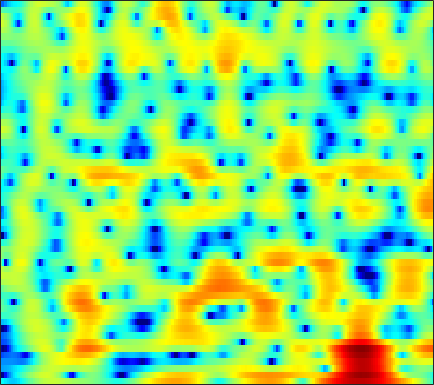

The table this chart was drawn from, first rows:
-4.4658, -5.1303, -5.9405, -6.6307, -7.0196, -7.2922, -7.2068, -6.903, -6.2303, -5.3447, -4.3548, -3.5953, -2.6081, -1.69, -1.0457, -0.25807, 0.44247, 0.90922, 1.4516, 1.9047, 2.2662, 2.4768, 2.6746, 2.7801
-24.5, -19.86, -14.69, -11.46, -9.69, -7.812, -6.284, -5.289, -4.097, -3.013, -2.014, -1.314, -0.446, 0.3488, 0.8948, 1.549, 2.115, 2.478, 2.872, 3.154, 3.312, 3.341, 3.249, 2.988
-8.745, -8.744, -8.546, -8.173, -7.811, -7.251, -6.64, -6.156, -5.485, -4.784, -4.048, -3.478, -2.7, -1.913, -1.33, -0.5706, 0.1484, 0.6521, 1.264, 1.799, 2.247, 2.518, 2.791, 2.963
-9.59, -9.575, -9.554, -9.562, -9.588, -9.672, -9.826, -9.986, -10.22, -10.38, -10.29, -9.918, -8.939, -7.542, -6.357, -4.751, -3.224, -2.173, -0.9128, 0.1882, 1.136, 1.754, 2.464, 3.061
-12.66, -12.16, -11.59, -11.13, -10.85, -10.62, -10.65, -10.88, -11.59, -12.91, -14.92, -16.39, -15.66, -11.95, -9.21, -6.206, -3.829, -2.37, -0.7824, 0.4791, 1.469, 2.063, 2.688, 3.163
-18.86, -20.62, -18.94, -14.96, -12.39, -9.731, -7.744, -6.571, -5.264, -4.191, -3.244, -2.562, -1.627, -0.6253, 0.1507, 1.142, 2.054, 2.658, 3.314, 3.765, 3.973, 3.947, 3.638, 2.974
-12.28, -12.39, -11.95, -10.84, -9.701, -8, -6.306, -5.139, -3.71, -2.429, -1.275, -0.4951, 0.4416, 1.263, 1.8, 2.406, 2.898, 3.186, 3.43, 3.49, 3.344, 3.084, 2.522, 1.701
-11.38, -11.3, -10.71, -9.667, -8.702, -7.303, -5.864, -4.796, -3.44, -2.204, -1.096, -0.3527, 0.5174, 1.245, 1.692, 2.168, 2.514, 2.682, 2.771, 2.709, 2.505, 2.27, 1.866, 1.389
-24.67, -32.46, -18.31, -12.77, -9.987, -7.158, -4.984, -3.624, -2.069, -0.7569, 0.3413, 1.039, 1.821, 2.448, 2.817, 3.182, 3.385, 3.422, 3.335, 3.104, 2.727, 2.345, 1.688, 0.8469
-7.686, -7.631, -7.052, -6.021, -5.107, -3.826, -2.562, -1.669, -0.5817, 0.3833, 1.224, 1.764, 2.358, 2.808, 3.047, 3.244, 3.279, 3.203, 2.986, 2.634, 2.135, 1.658, 0.8754, -0.0933
-2.895, -2.974, -2.942, -2.712, -2.443, -2.014, -1.475, -1.001, -0.3189, 0.3596, 1.006, 1.447, 1.938, 2.281, 2.425, 2.463, 2.33, 2.131, 1.729, 1.148, 0.4265, -0.1513, -0.8874, -1.488
-0.8703, -1.3, -1.932, -2.592, -3.011, -3.298, -3.078, -2.546, -1.498, -0.314, 0.7898, 1.492, 2.238, 2.734, 2.933, 2.945, 2.673, 2.284, 1.456, 0.253, -1.35, -2.872, -5.335, -7.77
-1.345, -1.938, -3.269, -5.563, -8.231, -15.03, -23.89, -11.96, -5.915, -2.487, -0.2361, 0.9375, 1.994, 2.596, 2.821, 2.835, 2.539, 2.093, 1.259, 0.2142, -1.127, -2.395, -4.324, -5.863
-3.107, -2.722, -2.584, -2.784, -3.057, -3.339, -3.176, -2.669, -1.664, -0.5986, 0.2973, 0.8129, 1.235, 1.344, 1.219, 0.8322, 0.2243, -0.3436, -1.115, -1.872, -2.486, -2.727, -2.679, -2.229
-1.396, -0.6612, 0.1082, 0.6799, 0.9369, 1.187, 1.421, 1.576, 1.76, 1.889, 1.867, 1.746, 1.42, 0.8645, 0.234, -0.9086, -2.414, -3.821, -6.22, -9.189, -11.24, -10.68, -8.117, -5.524
1.601, 1.869, 2.163, 2.373, 2.513, 2.666, 2.741, 2.737, 2.644, 2.438, 2.108, 1.741, 1.073, 0.1946, -0.6128, -1.947, -3.633, -5.141, -7.444, -9.903, -11.75, -11.32, -9.101, -6.814
2.915, 2.798, 2.683, 2.618, 2.651, 2.73, 2.775, 2.778, 2.69, 2.443, 2.052, 1.633, 0.8925, -0.03671, -0.8106, -1.947, -3.136, -3.977, -4.858, -5.593, -5.902, -5.767, -5.365, -4.843
2.62, 1.792, 1.113, 1.097, 1.436, 2.098, 2.759, 3.164, 3.492, 3.515, 3.214, 2.786, 1.943, 0.7294, -0.397, -2.127, -4.042, -5.391, -6.659, -6.778, -5.899, -5.118, -4.202, -3.392
-0.6686, -4.886, -17.16, -9.048, -3.668, 0.1279, 2.399, 3.487, 4.365, 4.752, 4.653, 4.294, 3.434, 2.059, 0.6204, -1.958, -5.716, -10.01, -17.73, -12.73, -7.443, -5.306, -3.455, -2.193
0.9112, -0.1876, -1.08, -0.9158, -0.3269, 0.7552, 1.854, 2.531, 3.158, 3.485, 3.511, 3.31, 2.752, 1.919, 1.091, -0.221, -1.611, -2.608, -3.681, -4.125, -4.219, -4.269, -4.162, -4.114
0.7415, 0.386, 0.2205, 0.4002, 0.6778, 1.226, 1.818, 2.235, 2.72, 3.022, 3.152, 3.113, 2.868, 2.447, 2.015, 1.293, 0.4721, -0.203, -1.161, -2.156, -3.397, -4.392, -5.999, -8.136
-3.726, -3.775, -3.167, -2.137, -1.213, 0.01477, 1.065, 1.738, 2.49, 3.041, 3.371, 3.496, 3.501, 3.299, 3.045, 2.564, 1.91, 1.335, 0.4159, -0.7517, -2.044, -3.195, -5.155, -7.458
-22.8, -21.98, -11.22, -6.649, -4.298, -2.003, -0.3005, 0.7253, 1.765, 2.542, 3.062, 3.303, 3.455, 3.397, 3.235, 2.882, 2.355, 1.865, 1.098, 0.2117, -0.7418, -1.559, -2.573, -3.497
-7.682, -7.394, -6.348, -4.72, -3.373, -1.768, -0.3384, 0.5761, 1.583, 2.328, 2.866, 3.121, 3.259, 3.234, 3.083, 2.734, 2.257, 1.793, 1.091, 0.3117, -0.6509, -1.327, -2.279, -3.219
-5.247, -4.922, -4.13, -2.963, -1.959, -0.682, 0.571, 1.358, 2.256, 2.925, 3.355, 3.533, 3.551, 3.387, 3.143, 2.67, 2.084, 1.572, 0.8008, -0.09062, -1.084, -1.901, -3.341, -5.077
-10.42, -9.517, -6.721, -3.792, -2.11, -0.1806, 1.35, 2.243, 3.137, 3.741, 4.016, 4.024, 3.821, 3.297, 2.772, 1.901, 0.9091, 0.2013, -0.6686, -1.355, -1.845, -2.43, -3.229, -4.531
-11.13, -9.799, -6.342, -3.332, -1.589, 0.3929, 1.8, 2.636, 3.44, 3.854, 3.95, 3.773, 3.205, 2.193, 1.088, -0.8819, -3.528, -5.795, -7.91, -7.027, -5.196, -3.926, -2.719, -2.104
-3.847, -3.57, -2.63, -1.572, -0.7074, 0.4028, 1.354, 1.95, 2.545, 2.884, 2.933, 2.763, 2.157, 1.184, 0.07249, -1.903, -4.695, -7.227, -9.704, -8.02, -5.536, -3.721, -2.119, -0.9639
-4.238, -3.655, -2.907, -2.26, -1.646, -0.9185, -0.1371, 0.4211, 1.022, 1.552, 1.842, 1.934, 1.795, 1.445, 1.022, 0.3267, -0.4171, -0.9235, -1.33, -1.384, -1.264, -0.8791, -0.5237, -0.06418
-5.42, -4.963, -4.757, -4.636, -4.285, -3.678, -2.629, -1.76, -0.599, 0.4189, 1.226, 1.663, 2.117, 2.273, 2.312, 2.148, 1.921, 1.669, 1.346, 0.9152, 0.6955, 0.4396, 0.206, 0.09929
-4.147, -5.248, -7.345, -10.39, -13.32, -11.86, -7.293, -4.734, -1.982, -0.1248, 1.274, 2.054, 2.81, 3.312, 3.513, 3.608, 3.44, 3.185, 2.591, 1.821, 0.8004, -0.1333, -1.159, -1.987
-1.398, -2.651, -4.335, -6.615, -7.483, -7.146, -5.121, -3.415, -1.602, -0.09133, 1.032, 1.789, 2.486, 3.127, 3.44, 3.75, 3.75, 3.56, 2.902, 1.814, -0.261, -2.249, -7.308, -18.68
-0.7598, -1.131, -1.693, -2.096, -2.39, -2.52, -2.558, -2.459, -2.471, -2.469, -2.452, -2.229, -1.58, -0.6071, 0.2081, 1.163, 1.864, 2.16, 2.228, 1.768, 1.023, 0.1465, -0.9919, -1.84
-3.289, -2.827, -2.692, -2.411, -2.542, -2.709, -3.269, -3.946, -5.27, -7.571, -11.25, -15.04, -12.84, -7.704, -4.804, -2.156, -0.2976, 0.6246, 1.512, 1.955, 2.266, 2.203, 2.282, 2.259
-7.353, -5.866, -4.303, -3.53, -3.116, -3.101, -3.378, -3.957, -4.945, -6.46, -8.022, -8.921, -8.151, -6.02, -4.267, -2.189, -0.5544, 0.4394, 1.409, 2.186, 2.596, 2.901, 3.037, 3.172
-6.165, -4.953, -3.688, -3.01, -2.627, -2.49, -2.578, -2.711, -3.073, -3.331, -3.449, -3.418, -2.968, -2.273, -1.561, -0.6081, 0.3418, 0.9763, 1.698, 2.251, 2.566, 2.782, 2.833, 2.785
-1.93, -1.621, -1.346, -1.155, -1.241, -1.382, -1.742, -2.008, -2.429, -2.684, -2.761, -2.52, -2.093, -1.351, -0.7514, 0.1266, 0.9221, 1.429, 1.976, 2.261, 2.468, 2.366, 2.251, 1.893
1.473, 1.411, 1.22, 0.9083, 0.5049, -0.2424, -1.223, -2.236, -3.631, -5.128, -5.902, -5.599, -4.189, -2.373, -1.107, 0.3582, 1.464, 2.09, 2.586, 2.762, 2.602, 2.232, 1.484, 0.533
3.219, 3.102, 2.812, 2.207, 1.685, 0.5797, -0.914, -2.448, -5.29, -10.08, -20.37, -15.38, -7.647, -3.435, -1.25, 0.7685, 2.185, 2.87, 3.379, 3.46, 2.906, 2.271, 0.6334, -1.882
1.657, 1.625, 1.447, 0.9616, 0.5084, -0.2926, -1.36, -2.188, -3.388, -4.421, -4.835, -4.477, -3.39, -1.826, -0.6545, 0.7462, 1.885, 2.466, 2.961, 3.036, 2.65, 2.11, 0.9564, -0.7406
-1.391, -1.224, -1.217, -1.325, -1.685, -2.202, -2.99, -3.587, -4.38, -4.84, -4.702, -4.329, -3.214, -1.901, -0.8826, 0.4081, 1.469, 2.117, 2.7, 2.941, 2.964, 2.686, 2.229, 1.608
-4.663, -4.023, -3.454, -3.203, -3.284, -3.918, -4.964, -6.236, -8.588, -11.28, -11.88, -9.603, -6.053, -3.16, -1.393, 0.4549, 1.845, 2.653, 3.387, 3.824, 3.956, 3.9, 3.558, 3.052
-8.087, -6.464, -5.056, -4.368, -4.073, -4.275, -5.05, -6.031, -8.025, -10.4, -10.66, -8.688, -5.174, -2.309, -0.6303, 1.187, 2.55, 3.292, 4.026, 4.459, 4.547, 4.493, 4.123, 3.435
-8.86, -7.58, -6.138, -5.114, -4.611, -4.087, -3.897, -3.877, -3.809, -3.653, -3.184, -2.54, -1.48, -0.2926, 0.5885, 1.638, 2.515, 3.043, 3.561, 3.838, 3.909, 3.763, 3.41, 2.768
-8.745, -7.824, -6.542, -5.41, -4.763, -3.979, -3.312, -2.889, -2.365, -1.837, -1.288, -0.8205, -0.2095, 0.4402, 0.9275, 1.514, 2.037, 2.384, 2.715, 2.909, 2.978, 2.882, 2.599, 2.157
-8.7, -7.529, -6.317, -5.226, -4.481, -3.663, -2.873, -2.339, -1.716, -1.123, -0.5835, -0.2589, 0.177, 0.5546, 0.8036, 1.151, 1.49, 1.732, 2.051, 2.331, 2.476, 2.547, 2.432, 2.126
-7.367, -6.399, -5.428, -4.623, -4.005, -3.254, -2.501, -1.905, -1.14, -0.5052, -0.02504, 0.2148, 0.3731, 0.3452, 0.2635, 0.2016, 0.3187, 0.5847, 1.193, 1.906, 2.52, 2.87, 3.113, 3
-5.23, -4.987, -4.872, -5.112, -5.269, -4.93, -3.958, -2.871, -1.429, -0.2886, 0.3991, 0.6242, 0.3446, -0.5679, -1.711, -3.894, -5.574, -4.784, -1.978, 0.6763, 2.652, 3.587, 4.404, 4.682
-4.979, -5.534, -6.96, -9.876, -14.41, -25.82, -12.52, -7.917, -4.325, -2.155, -0.9437, -0.5449, -0.707, -1.65, -2.928, -5.586, -8.109, -7.192, -3.454, -0.3408, 1.857, 2.904, 3.897, 4.408
-4.603, -4.976, -5.846, -6.944, -7.567, -7.828, -6.884, -5.716, -4.005, -2.634, -1.66, -1.229, -0.9214, -0.9263, -1.046, -1.215, -1.176, -0.8823, -0.2112, 0.6255, 1.452, 1.97, 2.461, 2.759
-2.987, -3.028, -3.159, -3.302, -3.316, -3.161, -2.817, -2.444, -1.866, -1.274, -0.7542, -0.4052, -0.04323, 0.2146, 0.342, 0.5017, 0.6693, 0.8149, 1.003, 1.198, 1.336, 1.461, 1.47, 1.377
-1.302, -1.207, -1.091, -1.011, -1.008, -0.9111, -0.7389, -0.5646, -0.3113, 0.009346, 0.3552, 0.6233, 0.9282, 1.198, 1.365, 1.526, 1.616, 1.619, 1.575, 1.444, 1.206, 0.9328, 0.5106, -0.05041
0.2687, 0.4048, 0.4398, 0.3714, 0.2743, 0.09396, -0.03315, -0.0581, 0.0547, 0.3082, 0.6976, 0.9971, 1.422, 1.791, 2.016, 2.184, 2.2, 2.114, 1.882, 1.494, 0.9901, 0.4432, -0.3744, -1.401
1.99, 1.925, 1.561, 0.9475, 0.4229, -0.4532, -1.363, -1.895, -2.065, -1.584, -0.6538, 0.1557, 1.163, 1.937, 2.321, 2.592, 2.57, 2.39, 1.888, 1.181, 0.3284, -0.24, -1.11, -1.986
3.457, 3.006, 2.189, 1.009, -0.2468, -2.433, -5.734, -9.348, -14.13, -8.595, -3.922, -1.532, 0.6114, 1.984, 2.609, 2.989, 2.87, 2.441, 1.409, -0.133, -2.126, -3.575, -4.604, -4.219
2.756, 2.102, 1.204, 0.1973, -0.7438, -2.3, -4.161, -5.456, -6.134, -4.783, -2.496, -0.9574, 0.7912, 2.014, 2.628, 2.966, 2.77, 2.2, 0.8841, -1.368, -5.03, -9.55, -16.54, -8.736
-1.265, -1.839, -2.371, -2.688, -2.775, -2.957, -3.055, -3.078, -2.777, -2.088, -1.132, -0.2768, 0.7842, 1.718, 2.228, 2.647, 2.7, 2.511, 1.917, 1.005, -0.117, -0.8136, -1.332, -1.148
-11.03, -11.43, -9.402, -7.556, -6.679, -5.928, -5.514, -5.252, -4.713, -3.821, -2.575, -1.542, -0.2123, 0.9851, 1.721, 2.494, 2.997, 3.228, 3.293, 3.175, 2.956, 2.658, 2.377, 2.102
